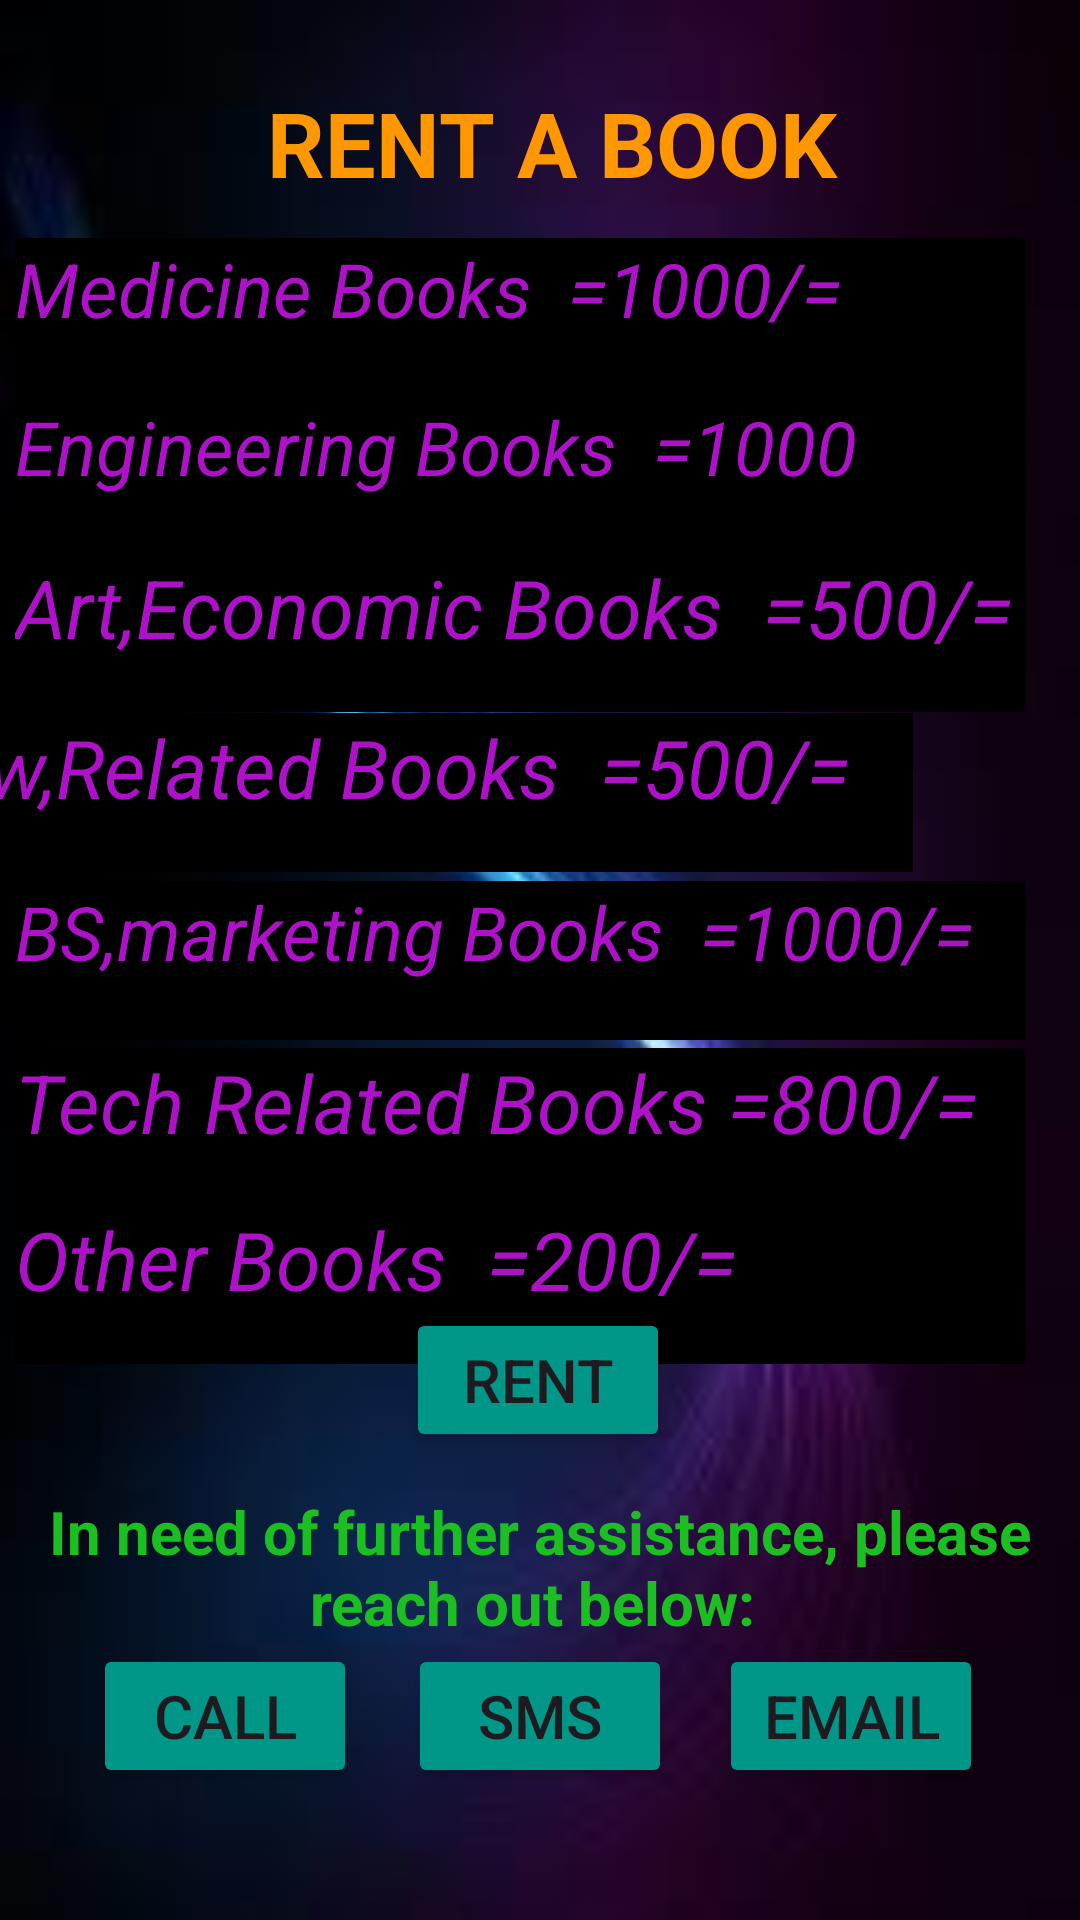

Layout XML and referenced resources for this Android screen:
<!-- AndroidManifest.xml: application theme Theme.School2 -->
<!-- res/layout/activity_buy_books.xml -->
<?xml version="1.0" encoding="utf-8"?>
<androidx.constraintlayout.widget.ConstraintLayout xmlns:android="http://schemas.android.com/apk/res/android"
    xmlns:app="http://schemas.android.com/apk/res-auto"
    xmlns:tools="http://schemas.android.com/tools"
    android:layout_width="match_parent"
    android:layout_height="match_parent"
    android:background="@drawable/back"
    tools:context=".BuyBooksActivity">


    <TextView
        android:id="@+id/tv_orderdetails"
        android:layout_width="337dp"
        android:layout_height="53dp"
        android:ems="10"
        android:gravity="center"
        android:text=" RENT A BOOK"
        android:textColor="#FF9800"
        android:textSize="30sp"
        android:textStyle="bold"
        app:layout_constraintBottom_toBottomOf="parent"
        app:layout_constraintEnd_toEndOf="parent"
        app:layout_constraintStart_toStartOf="parent"
        app:layout_constraintTop_toTopOf="parent"
        app:layout_constraintVertical_bias="0.036" />

    <TextView
        android:id="@+id/textView7"
        android:layout_width="337dp"
        android:layout_height="53dp"
        android:background="@color/black"
        android:text="Medicine Books  =1000/="
        android:textColor="#AD11C8"
        android:textSize="25sp"
        android:textStyle="italic"
        app:layout_constraintBottom_toBottomOf="parent"
        app:layout_constraintEnd_toEndOf="parent"
        app:layout_constraintHorizontal_bias="0.216"
        app:layout_constraintStart_toStartOf="parent"
        app:layout_constraintTop_toTopOf="parent"
        app:layout_constraintVertical_bias="0.135" />

    <TextView
        android:id="@+id/textView2"
        android:layout_width="337dp"
        android:layout_height="53dp"
        android:background="@color/black"
        android:text="Engineering Books  =1000"
        android:textColor="#AD11C8"
        android:textSize="25sp"
        android:textStyle="italic"
        app:layout_constraintBottom_toBottomOf="parent"
        app:layout_constraintEnd_toEndOf="parent"
        app:layout_constraintHorizontal_bias="0.216"
        app:layout_constraintStart_toStartOf="parent"
        app:layout_constraintTop_toTopOf="parent"
        app:layout_constraintVertical_bias="0.225" />

    <TextView
        android:id="@+id/textView"
        android:layout_width="337dp"
        android:layout_height="53dp"
        android:background="@color/black"
        android:text="BS,marketing Books  =1000/="
        android:textColor="#AD11C8"
        android:textSize="25sp"
        android:textStyle="italic"
        app:layout_constraintBottom_toBottomOf="parent"
        app:layout_constraintEnd_toEndOf="parent"
        app:layout_constraintHorizontal_bias="0.216"
        app:layout_constraintStart_toStartOf="parent"
        app:layout_constraintTop_toTopOf="parent" />

    <TextView
        android:id="@+id/textView4"
        android:layout_width="337dp"
        android:layout_height="53dp"
        android:background="@color/black"
        android:text="Tech Related Books =800/="
        android:textColor="#AD11C8"
        android:textSize="27sp"
        android:textStyle="italic"
        app:layout_constraintBottom_toBottomOf="parent"
        app:layout_constraintEnd_toEndOf="parent"
        app:layout_constraintHorizontal_bias="0.216"
        app:layout_constraintStart_toStartOf="parent"
        app:layout_constraintTop_toTopOf="parent"
        app:layout_constraintVertical_bias="0.595" />

    <TextView
        android:id="@+id/textView6"
        android:layout_width="337dp"
        android:layout_height="53dp"
        android:layout_marginEnd="56dp"
        android:layout_marginRight="56dp"
        android:background="@color/black"
        android:text="Law,Related Books  =500/="
        android:textColor="#AD11C8"
        android:textSize="27sp"
        android:textStyle="italic"
        app:layout_constraintBottom_toBottomOf="parent"
        app:layout_constraintEnd_toEndOf="parent"
        app:layout_constraintTop_toTopOf="parent"
        app:layout_constraintVertical_bias="0.405" />

    <TextView
        android:id="@+id/textView5"
        android:layout_width="337dp"
        android:layout_height="53dp"
        android:background="@color/black"
        android:text="Art,Economic Books  =500/="
        android:textColor="#AD11C8"
        android:textSize="27sp"
        android:textStyle="italic"
        app:layout_constraintBottom_toBottomOf="parent"
        app:layout_constraintEnd_toEndOf="parent"
        app:layout_constraintHorizontal_bias="0.216"
        app:layout_constraintStart_toStartOf="parent"
        app:layout_constraintTop_toTopOf="parent"
        app:layout_constraintVertical_bias="0.314" />

    <TextView
        android:id="@+id/textView3"
        android:layout_width="337dp"
        android:layout_height="53dp"
        android:background="@color/black"
        android:text="Other Books  =200/="
        android:textColor="#AD11C8"
        android:textSize="27sp"
        android:textStyle="italic"
        app:layout_constraintBottom_toBottomOf="parent"
        app:layout_constraintEnd_toEndOf="parent"
        app:layout_constraintHorizontal_bias="0.216"
        app:layout_constraintStart_toStartOf="parent"
        app:layout_constraintTop_toTopOf="parent"
        app:layout_constraintVertical_bias="0.684" />

    <TextView
        android:id="@+id/tv_text"
        android:layout_width="337dp"
        android:layout_height="53dp"
        android:ems="10"
        android:gravity="center"
        android:text="In need of further assistance, please reach out below: "
        android:textColor="#1BBF22"
        android:textSize="20sp"
        android:textStyle="bold"
        app:layout_constraintBottom_toBottomOf="parent"
        app:layout_constraintEnd_toEndOf="parent"
        app:layout_constraintStart_toStartOf="parent"
        app:layout_constraintTop_toTopOf="parent"
        app:layout_constraintVertical_bias="0.845" />

    <Button
        android:id="@+id/btn_rent"
        android:layout_width="wrap_content"
        android:layout_height="wrap_content"
        android:layout_marginBottom="156dp"
        android:backgroundTint="#009688"
        android:text="Rent"
        android:textSize="20sp"
        app:layout_constraintBottom_toBottomOf="parent"
        app:layout_constraintEnd_toEndOf="parent"
        app:layout_constraintHorizontal_bias="0.498"
        app:layout_constraintStart_toStartOf="parent" />

    <Button
        android:id="@+id/btn_email"
        android:layout_width="wrap_content"
        android:layout_height="wrap_content"
        android:layout_marginBottom="44dp"
        android:backgroundTint="#009688"
        android:text="Email"
        android:textSize="20sp"
        app:layout_constraintBottom_toBottomOf="parent"
        app:layout_constraintEnd_toEndOf="parent"
        app:layout_constraintHorizontal_bias="0.881"
        app:layout_constraintStart_toStartOf="parent" />

    <Button
        android:id="@+id/btn_sms"
        android:layout_width="wrap_content"
        android:layout_height="wrap_content"
        android:layout_marginBottom="44dp"
        android:backgroundTint="#009688"
        android:text="Sms"
        android:textSize="20sp"
        app:layout_constraintBottom_toBottomOf="parent"
        app:layout_constraintEnd_toEndOf="parent"
        app:layout_constraintStart_toStartOf="parent" />

    <Button
        android:id="@+id/btn_call"
        android:layout_width="wrap_content"
        android:layout_height="wrap_content"
        android:layout_marginBottom="44dp"
        android:backgroundTint="#009688"
        android:text="Call"
        android:textSize="20sp"
        app:layout_constraintBottom_toBottomOf="parent"
        app:layout_constraintEnd_toEndOf="parent"
        app:layout_constraintHorizontal_bias="0.114"
        app:layout_constraintStart_toStartOf="parent" />

</androidx.constraintlayout.widget.ConstraintLayout>
<!-- resources referenced by this layout -->
<resources>
  <!-- drawable back: jpeg bitmap (drawable, 3188 bytes) -->
  <style name="Theme.School2" parent="Base.Theme.School2" />
  <style name="Base.Theme.School2" parent="Theme.Material3.DayNight.NoActionBar">
          
          
      </style>
  <!-- not gathered from this repository: default colours our renderer supplied (Android Studio template values) -->
  <color name="black">#FF000000</color>
</resources>
